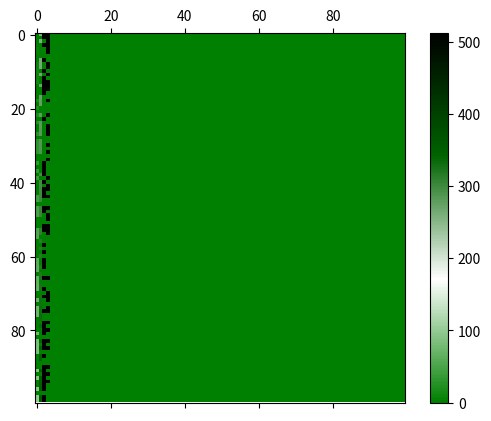

This figure's Python source:
import numpy as np
from matplotlib import pyplot as plt
from matplotlib import animation
from matplotlib.colors import LinearSegmentedColormap
import random
from matplotlib.offsetbox import AnchoredText


class CudaThread():
    def __init__(self, thread_id, block_id, matrix, 
                 s, block_dim, grid_dim, verbose=False):
        self.thread_id = thread_id
        self.verbose = verbose
        self.block_id = block_id
        self.matrix = matrix
        self.s = s
        self.i = thread_id
        self.j = block_id
        self.block_dim = block_dim
        self.grid_dim = grid_dim
        self.id = self.i * self.s + self.j;
        self.done = False
        self.started = False
        self.global_id = thread_id + block_id * block_dim

    def execute(self):
        if self.verbose:
            print("Execute Thread ", self.global_id, " Block: ", self.block_id)
        if self.id < self.s*self.s and self.j<self.s:
            self.matrix[self.id] = self.global_id
            self.i += self.block_dim
            if self.i>=self.s:
                self.i = self.i%self.s
                self.j = self.j + self.grid_dim
            self.id = self.i*self.s + self.j
        else:
            self.done = True

class Warp():
    def __init__(self, warp_id, num_threads_per_warp, verbose=False):
        if verbose:
            print("Created Warp Unit: ", warp_id)
        self.id = warp_id
        self.num_threads_per_warp = num_threads_per_warp
        self.done = True
        self.threads = []
        self.verbose = verbose

    def setThreads(self, threads):
        self.threads = threads
        if self.verbose:
            print("Warp ", self.id, " set threads ", len(threads))
        self.checkWork()

    def execute(self):
        if not self.done:
            print("Warp ", self.id, "executing threads!")
            for thread in self.threads:
                if not thread.done:
                    thread.execute()
            self.checkWork()

        else:
            print("warp ", self.id, " done!")

    def checkWork(self):
        self.done = np.all(np.array([thread.done for thread in self.threads], dtype=bool))


class MPU():
    def __init__(self, mpu_id, num_warps_per_mpu, num_threads_per_warp, verbose=False):
        if verbose:
            print("Created MPU ", mpu_id)
        self.thread_class = None
        self.id = mpu_id
        self.num_warps_per_mpu = num_warps_per_mpu
        self.num_threads_per_warp = num_threads_per_warp
        self.threads = []
        self.done = True
        self.warps = []
        self.verbose = verbose
        for warp_id in range(num_warps_per_mpu):
            warp = Warp(warp_id, num_threads_per_warp, verbose)
            self.warps.append(warp)

    # creates all the threads for the  block block_id
    def create_threads(self, thread_class, block_id, block_dim, grid_dim, matrix, s):
        self.thread_class = thread_class
        self.threads = []
        for thread_id in range(block_dim):
            thread = self.thread_class(thread_id, block_id, matrix, s, block_dim, grid_dim, self.verbose)
            self.threads.append(thread)
        random.shuffle(self.threads)
        if self.verbose:
            print("MPU: ", self.id, "creating threads for block: ", block_id, " : ", len(self.threads))
        self.checkWork()

    def execute(self):
        if not self.done:
            threads = [thread for thread in self.threads if not thread.done]
            for warp in self.warps:
                if warp.done:
                    warp_threads = []
                    for i in range(warp.num_threads_per_warp):
                        if threads:
                            thread = threads.pop()
                            warp_threads.append(thread)
                    if self.verbose:
                        print("MPU ", self.id, "Starting new warp!")
                    warp.setThreads(warp_threads)
                warp.execute()
            self.checkWork()
        else:
            print("MPU ", self.id, " nothing to DO!")

    def checkWork(self):
        self.done = np.all(np.array([thread.done for thread in self.threads], dtype=bool))

class GPUDevice():
    def __init__(self, num_mpu, num_warps_per_mpu, num_threads_per_warp, name="", verbose=False):
        self.num_mpu = num_mpu
        self.num_warps_per_mpu = num_warps_per_mpu
        self.num_threads_per_warp = num_threads_per_warp
        self.concurrent_threads = num_mpu * num_warps_per_mpu * num_threads_per_warp
        self.mpus = [MPU(i, num_warps_per_mpu, num_threads_per_warp, verbose) for i in range(num_mpu)]
        self.blocks = []
        self.grid_dim = None
        self.block_dim = None
        self.done = True
        self.verbose = verbose
        self.name = name
        self.iterations = 0

    def setTask(self, thread_class, grid_dim, block_dim, matrix, s):
        self.matrix = matrix
        self.s = s
        self.grid_dim = grid_dim
        self.block_dim = block_dim
        self.blocks = [block_id for block_id in range(grid_dim)]
        self.thread_class = thread_class
        self.done = False
        self.iterations = 0

    def execute(self):
        if not self.done:
            self.iterations += 1
            if self.verbose:
                print("-"*20, "GPU ", self.name, " Iteration: ", self.iterations, "-"*20)
            for mpu in self.mpus:
                if mpu.done:
                    if self.blocks:
                        mpu.create_threads(self.thread_class, self.blocks.pop(),
                                           self.block_dim, self.grid_dim,
                                           self.matrix, self.s)
                        mpu.execute()
                else:
                    mpu.execute()
            self.checkWork()
        else:
            print(self.name, " DONE!")

    def checkWork(self):
        self.done = np.all(np.array([mpu.done for mpu in self.mpus], dtype=bool))


def animate(update_creator, frames, data):
    cmap = LinearSegmentedColormap.from_list('mycmap', ['green', 'white', 'darkgreen', 'black'])
    fig, ax = plt.subplots()
    matrice = ax.matshow(data.reshape(s,s), cmap=cmap, vmin=0, vmax=NUM_CONCURRENT_THREADS)
    update = update_creator(matrice, data)
    plt.colorbar(matrice)

    frames = (s * s) // NUM_MPU + 1
    ani = animation.FuncAnimation(fig, update, frames=frames, interval=1000, repeat=False)
    plt.show()

# DEVICE
NUM_MPU = 4
NUM_WARP_PER_MPU = 16
NUM_THREADS_PER_WARP= 8
NUM_CONCURRENT_THREADS = NUM_MPU * NUM_WARP_PER_MPU * NUM_THREADS_PER_WARP

gpu = GPUDevice(NUM_MPU, NUM_WARP_PER_MPU, NUM_THREADS_PER_WARP, "GTX", True)

# Chose dimensions
# BLOCK_DIM = NUM_WARP_PER_MPU * NUM_THREADS_PER_WARP
# IF BLOCKDIM IS NOT EQUALS TO WARPS * THEADS -> INFINATELY MANY CACHE MISSES!!!
BLOCK_DIM = 256
GRID_DIM = NUM_MPU

# Prepare Data
s = 100
matrix = np.zeros(s*s) * 100

gpu.setTask(CudaThread, GRID_DIM, BLOCK_DIM, matrix, s)
gpu.execute()

# while not gpu.done:
#     print(matrix.reshape((s,s)))
#     gpu.execute()

def updata_creator(matrice, data):
    def update(i):
        gpu.execute()
        matrice.set_array(data.reshape((s,s)))
    return update

animate(updata_creator, 20, matrix)

# matrix = matrix.reshape((s,s))
# print(matrix)
# cmap = LinearSegmentedColormap.from_list('mycmap', ['green', 'white', 'darkgreen', 'black'])


# NUM_MPU = 2
# WARP_PER_MPU = 8
# WARPSIZE = 4
# NUM_CONCURRENT_THREADS = NUM_MPU * WARP_PER_MPU * WARPSIZE

# BLOCK_DIM = WARPSIZE
# GRID_DIM = NUM_MPU
# s = 100

# data = np.ones(s*s) * NUM_CONCURRENT_THREADS

# generator = image_generator2(BLOCK_DIM, GRID_DIM, data, s, WARPSIZE)

# def update(i):
#     generator.generate()
#     matrice.set_array(data.reshape((s,s)))

# fig, ax = plt.subplots()
# matrice = ax.matshow(data.reshape(s,s), cmap=cmap, vmin=0, vmax=NUM_CONCURRENT_THREADS)
# plt.colorbar(matrice)

# frames = (s * s) // NUM_MPU + 1
# ani = animation.FuncAnimation(fig, update, frames=frames, interval=50, repeat=False)
# plt.show()